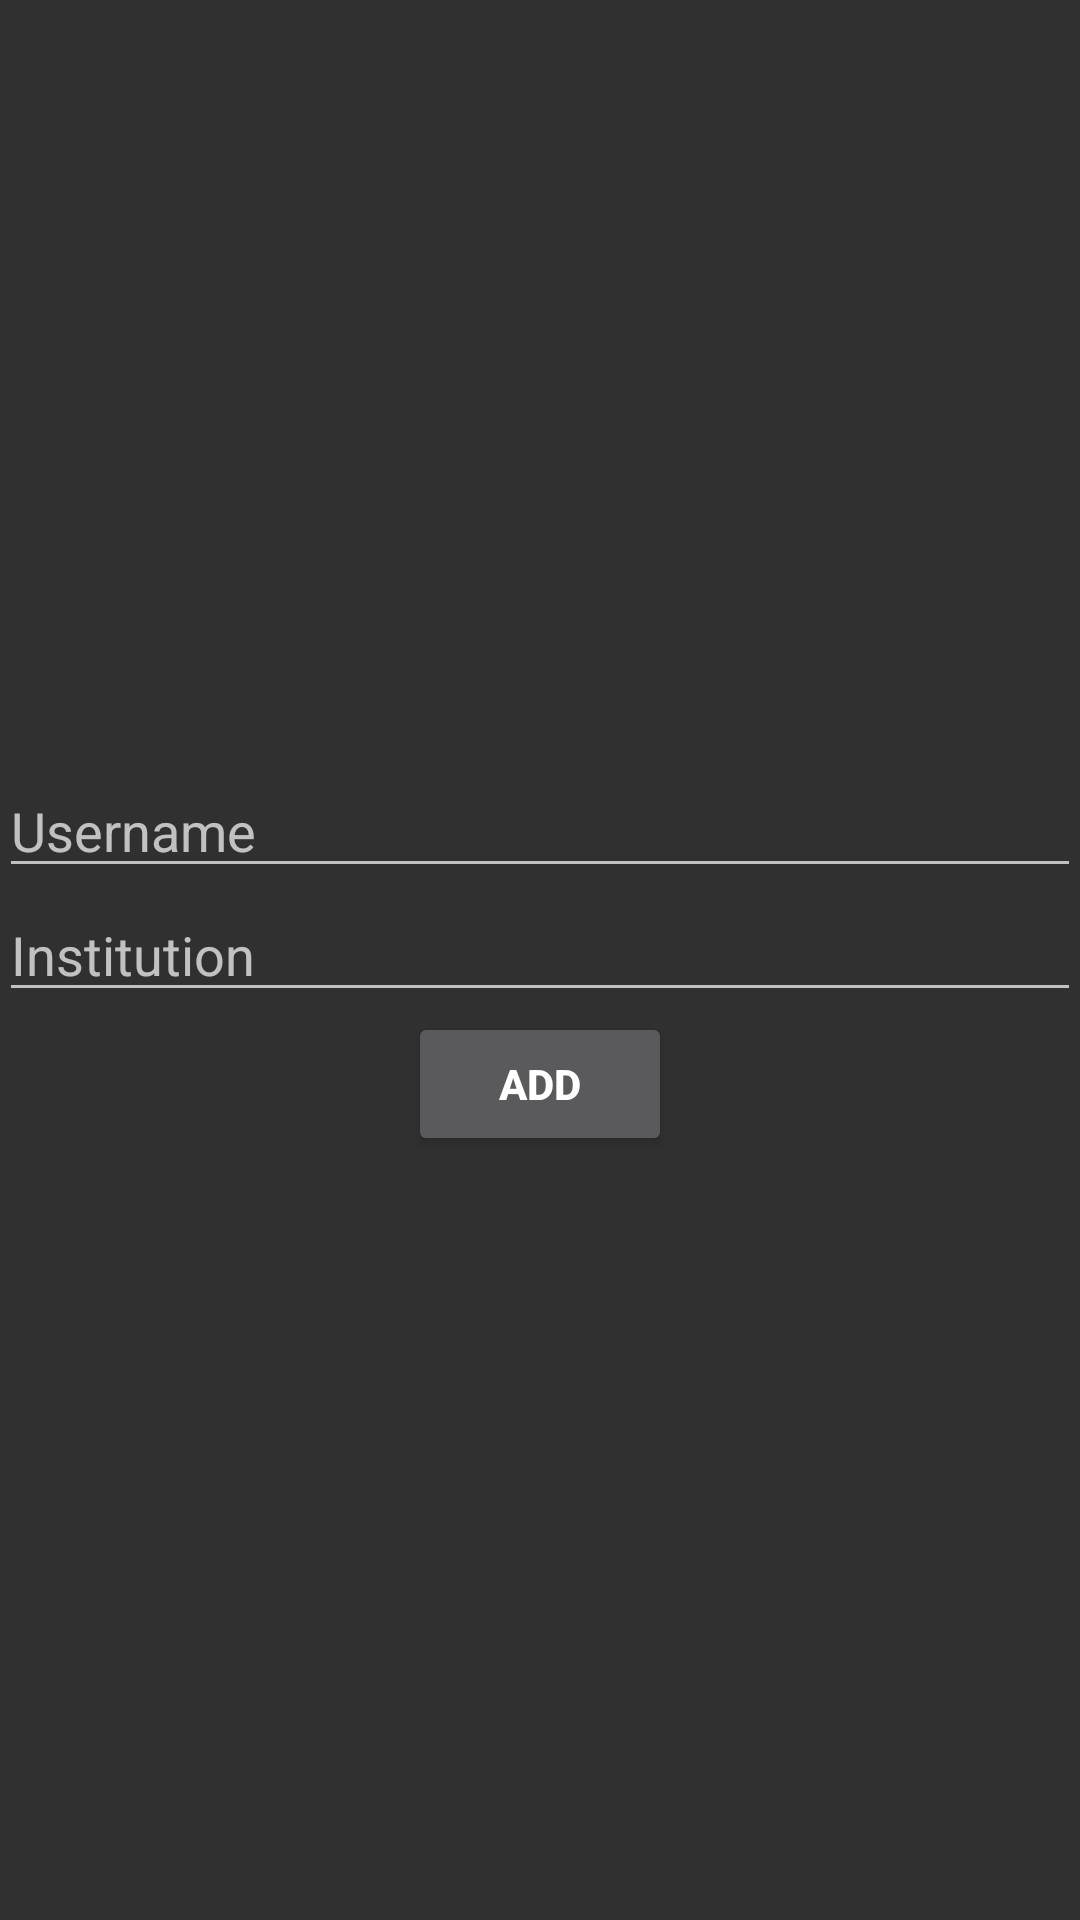

Android layout source for this screen:
<!-- AndroidManifest.xml: application theme AppTheme -->
<!-- res/layout/activity_add_adjes.xml -->
<?xml version="1.0" encoding="utf-8"?>
<android.support.design.widget.CoordinatorLayout xmlns:android="http://schemas.android.com/apk/res/android"
    xmlns:app="http://schemas.android.com/apk/res-auto"
    xmlns:tools="http://schemas.android.com/tools"
    android:layout_width="match_parent"
    android:layout_height="match_parent"
    android:fitsSystemWindows="true"
    tools:context="com.example.mottakin.tabitnow.AddAdjesActivity">

    <android.support.design.widget.AppBarLayout
        android:layout_width="match_parent"
        android:layout_height="wrap_content"
        android:theme="@style/AppTheme.AppBarOverlay">

        
            
            
            
            
            

    </android.support.design.widget.AppBarLayout>

    <include layout="@layout/content_add_adjes" />

    
        
        
        
        
        
        

</android.support.design.widget.CoordinatorLayout>
<!-- res/layout/content_add_adjes.xml (included above) -->
<?xml version="1.0" encoding="utf-8"?>
<RelativeLayout xmlns:android="http://schemas.android.com/apk/res/android"
    xmlns:app="http://schemas.android.com/apk/res-auto"
    xmlns:tools="http://schemas.android.com/tools"
    android:layout_width="match_parent"
    android:layout_height="match_parent"
    android:paddingBottom="@dimen/activity_vertical_margin"
    android:paddingLeft="@dimen/activity_horizontal_margin"
    android:paddingRight="@dimen/activity_horizontal_margin"
    android:paddingTop="@dimen/activity_vertical_margin"
    app:layout_behavior="@string/appbar_scrolling_view_behavior"
    tools:context="com.example.mottakin.tabitnow.AddAdjesActivity"
    tools:showIn="@layout/activity_add_adjes">

    <LinearLayout
        android:orientation="vertical"
        android:layout_width="match_parent"
        android:layout_height="match_parent"
        android:layout_alignParentTop="true"
        android:layout_centerHorizontal="true"
        android:gravity="center">

        <EditText
            android:layout_width="match_parent"
            android:layout_height="wrap_content"
            android:id="@+id/txtAdjUsername"
            android:layout_gravity="center_horizontal"
            android:hint="Username" />

        <EditText
            android:layout_width="match_parent"
            android:layout_height="wrap_content"
            android:id="@+id/txtAdjInstitution"
            android:layout_gravity="center_horizontal"
            android:hint="Institution" />

        <Button
            android:layout_width="wrap_content"
            android:layout_height="wrap_content"
            android:text="ADD"
            android:id="@+id/btnAddAdj"
            android:layout_gravity="center_horizontal"
            android:textStyle="bold" />
    </LinearLayout>
</RelativeLayout>
<!-- resources referenced by this layout -->
<resources>
  <style name="AppTheme.AppBarOverlay" parent="ThemeOverlay.AppCompat.Dark.ActionBar" />
  <style name="AppTheme.PopupOverlay" parent="ThemeOverlay.AppCompat.Light" />
  <style name="AppTheme" parent="Theme.AppCompat.NoActionBar">
          
          <item name="colorPrimary">@color/colorPrimary</item>
          <item name="colorPrimaryDark">@color/colorPrimaryDark</item>
          <item name="colorAccent">@color/colorAccent</item>
      </style>
  <!-- not gathered from this repository: default colours our renderer supplied (Android Studio template values) -->
  <color name="colorPrimary">#FF6200EE</color>
  <color name="colorPrimaryDark">#FF3700B3</color>
  <color name="colorAccent">#FF03DAC5</color>
</resources>
